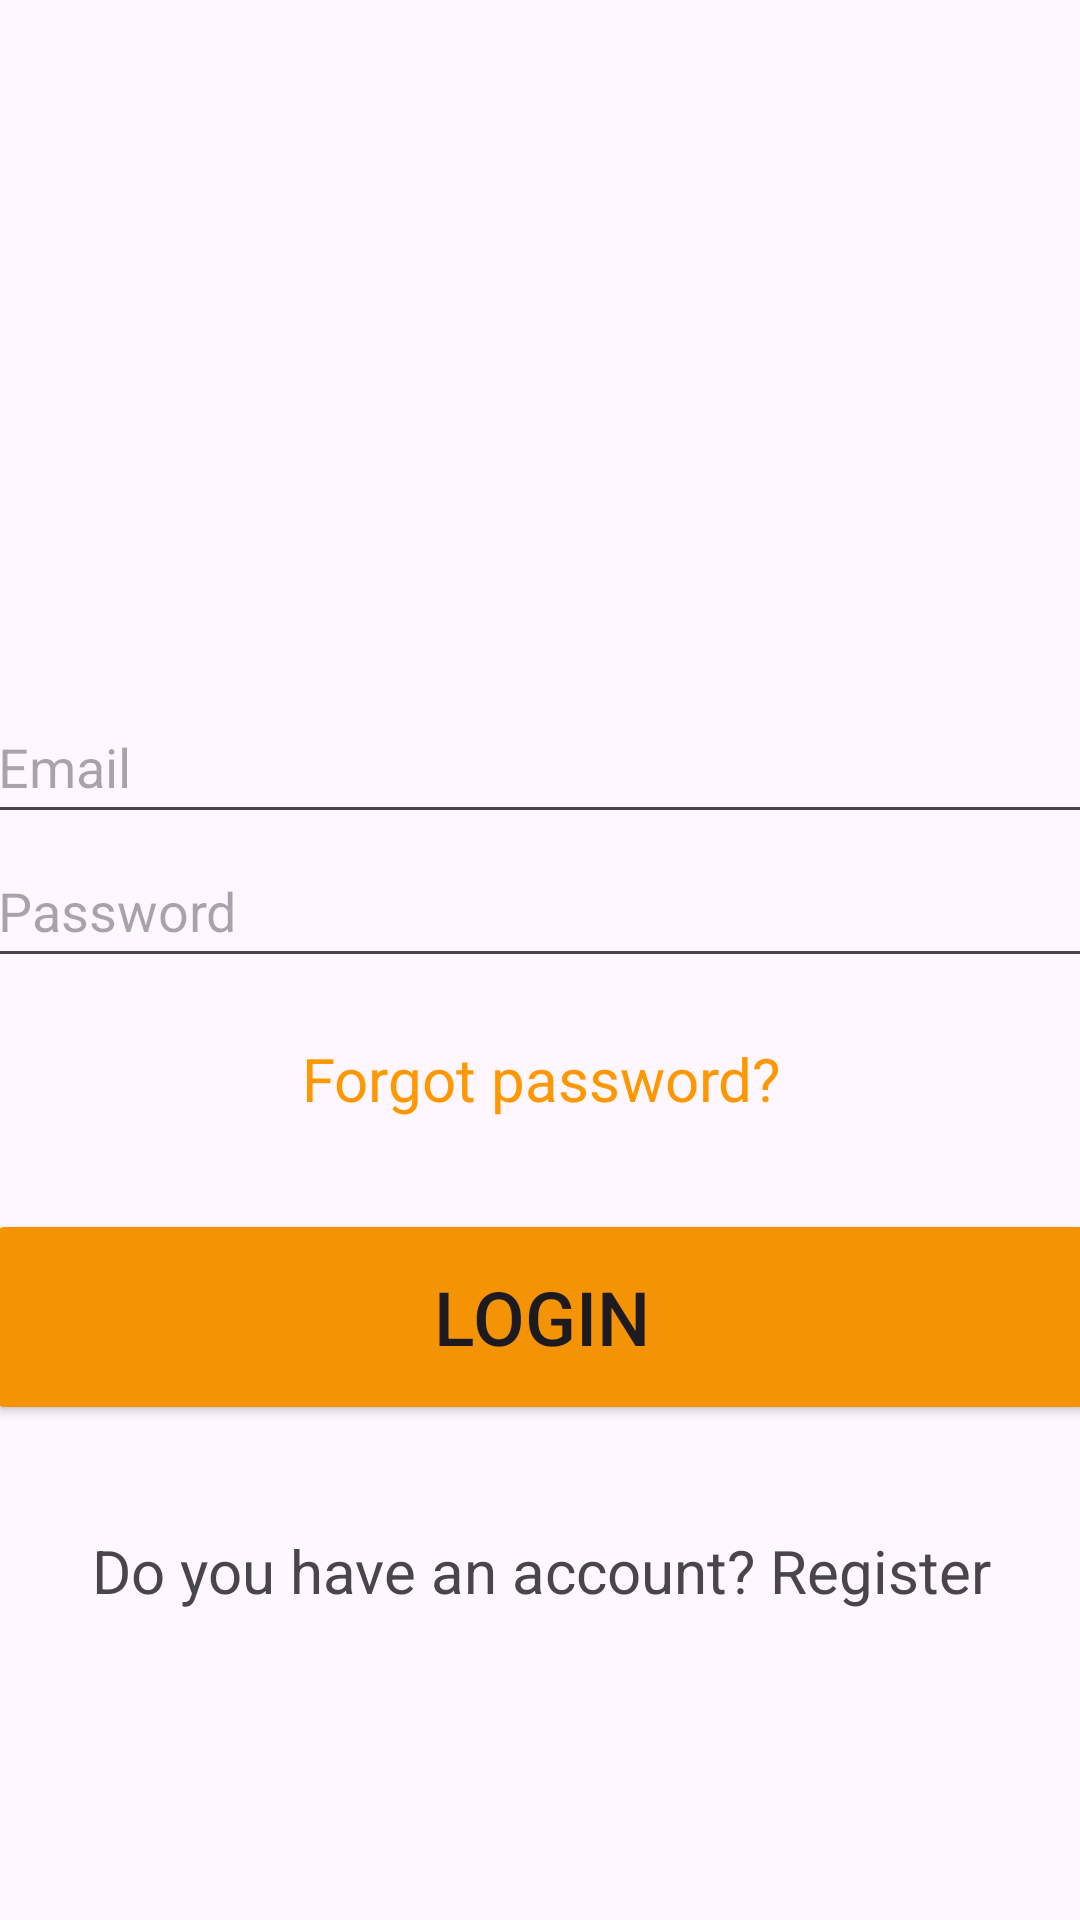

Here is an Android app screen rendered from its layout file. Give the layout XML and the strings, colors and styles it references.
<!-- AndroidManifest.xml: application theme Theme.MyFPL_clone -->
<!-- res/layout/activity_login.xml -->
<?xml version="1.0" encoding="utf-8"?>
<androidx.constraintlayout.widget.ConstraintLayout xmlns:android="http://schemas.android.com/apk/res/android"
    xmlns:app="http://schemas.android.com/apk/res-auto"
    xmlns:tools="http://schemas.android.com/tools"
    android:layout_width="match_parent"
    android:layout_height="match_parent">

    <androidx.constraintlayout.widget.ConstraintLayout
        android:layout_width="400dp"
        android:layout_height="wrap_content"
        app:layout_constraintBottom_toBottomOf="parent"
        app:layout_constraintEnd_toEndOf="parent"
        app:layout_constraintStart_toStartOf="parent"
        app:layout_constraintTop_toTopOf="parent">

        <ImageView
            android:id="@+id/imageView2"
            android:layout_width="0dp"
            android:layout_height="wrap_content"
            android:src="@drawable/ic_launcher_foreground"
            android:background="#FF9800"
            app:layout_constraintEnd_toEndOf="parent"
            app:layout_constraintStart_toStartOf="parent"
            app:layout_constraintTop_toTopOf="parent" />

        <LinearLayout
            android:layout_width="match_parent"
            android:layout_height="match_parent"
            android:layout_marginTop="127dp"
            android:orientation="vertical"
            android:layout_marginHorizontal="15dp"
            app:layout_constraintBottom_toBottomOf="parent"
            app:layout_constraintEnd_toEndOf="parent"
            app:layout_constraintStart_toStartOf="parent"
            app:layout_constraintTop_toBottomOf="@+id/imageView2">

            <EditText
                android:id="@+id/edt_email"
                android:layout_width="match_parent"
                android:layout_height="48dp"
                android:ems="10"
                android:inputType="text"
                android:hint="Email"
                android:text="" />

            <EditText
                android:id="@+id/edt_pass"
                android:layout_width="match_parent"
                android:layout_height="48dp"
                android:ems="10"
                android:inputType="text"
                android:hint="Password"
                android:text="" />

            <TextView
                android:id="@+id/tv_to_forgot_pass"
                android:layout_width="match_parent"
                android:layout_height="wrap_content"
                android:text="Forgot password?"
                android:layout_marginVertical="20dp"
                android:textSize="20sp"
                android:gravity="center"
                android:textColor="#FF9800"
                android:onClick="onRegisterClick"
                />
            <Button
                android:id="@+id/button"
                android:layout_width="match_parent"
                android:layout_height="72dp"
                android:textSize="25sp"
                android:layout_marginTop="10dp"
                android:backgroundTint="#F49405"
                android:text="Login" />



            <TextView
                android:id="@+id/tv_to_register"
                android:layout_width="match_parent"
                android:layout_height="wrap_content"
                android:layout_marginTop="35dp"
                android:gravity="center"
                android:onClick="onRegisterClick"
                android:text="Do you have an account? Register"
                android:textSize="20sp" />

        </LinearLayout>
    </androidx.constraintlayout.widget.ConstraintLayout>
</androidx.constraintlayout.widget.ConstraintLayout>
<!-- resources referenced by this layout -->
<resources>
  <style name="Theme.MyFPL_clone" parent="Base.Theme.MyFPL_clone" />
  <style name="Base.Theme.MyFPL_clone" parent="Theme.Material3.DayNight.NoActionBar">
          
          
      </style>
</resources>
